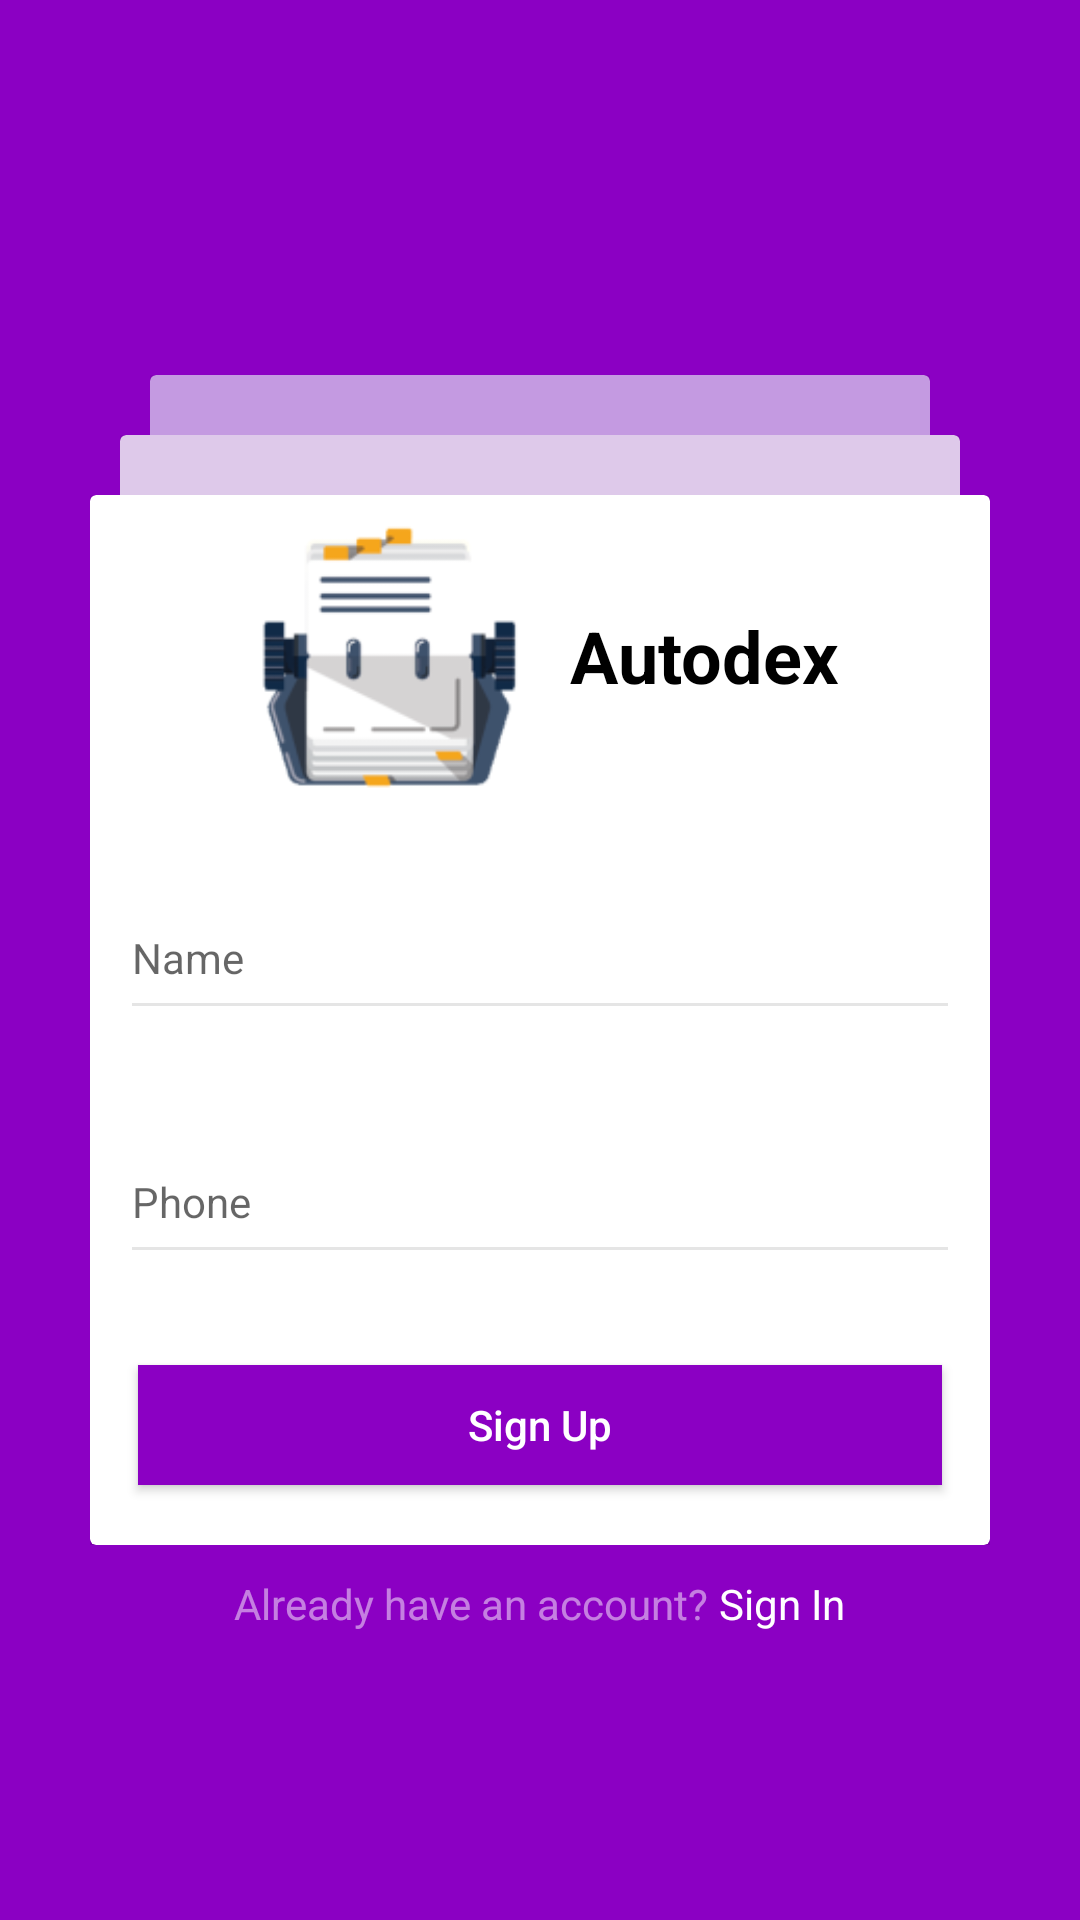

Android layout source for this screen:
<!-- AndroidManifest.xml: application theme AppTheme -->
<!-- res/layout/activity_signup.xml -->
<?xml version="1.0" encoding="utf-8"?>
<RelativeLayout xmlns:android="http://schemas.android.com/apk/res/android"
    xmlns:app="http://schemas.android.com/apk/res-auto"
    xmlns:tools="http://schemas.android.com/tools"
    android:layout_width="match_parent"
    android:layout_height="match_parent"
    android:background="@color/backgroundcolor"
    tools:context="autodex.com.autodex.MainActivity">

    <RelativeLayout
        android:layout_width="match_parent"
        android:layout_height="wrap_content"
        android:layout_centerInParent="true">


        <RelativeLayout
            android:layout_width="match_parent"
            android:layout_height="200dp"
            android:layout_marginBottom="80dp"
            android:layout_marginLeft="50dp"
            android:layout_marginRight="50dp"
            android:layout_marginTop="40dp"
            android:visibility="visible">

            <android.support.v7.widget.CardView
                android:layout_width="match_parent"
                android:layout_height="match_parent"
                android:background="@color/cardbackgroundcolor"
                app:cardBackgroundColor="@color/cardbackgroundcolor"
                app:cardCornerRadius="2dp">

            </android.support.v7.widget.CardView>

        </RelativeLayout>

        <RelativeLayout
            android:id="@+id/relativeLayout"
            android:layout_width="match_parent"
            android:layout_height="200dp"
            android:layout_marginBottom="80dp"
            android:layout_marginLeft="40dp"
            android:layout_marginRight="40dp"
            android:layout_marginTop="60dp"
            android:visibility="visible">

            <android.support.v7.widget.CardView
                android:layout_width="match_parent"
                android:layout_height="match_parent"
                android:background="@color/white"
                app:cardBackgroundColor="@color/secondcardbackgroundcolor"
                app:cardCornerRadius="2dp">


            </android.support.v7.widget.CardView>


        </RelativeLayout>

        <RelativeLayout
            android:layout_width="match_parent"
            android:layout_height="wrap_content"
            android:layout_marginBottom="40dp"
            android:layout_marginLeft="30dp"
            android:layout_marginRight="30dp"
            android:layout_marginTop="80dp"
            android:visibility="visible">

            <android.support.v7.widget.CardView
                android:layout_width="match_parent"
                android:layout_height="wrap_content"
                android:background="@color/white"
                app:cardBackgroundColor="@color/white"
                app:cardCornerRadius="2dp">

                <RelativeLayout
                    android:layout_width="match_parent"
                    android:layout_height="350dp">

                    <RelativeLayout
                        android:layout_width="match_parent"
                        android:layout_height="match_parent"
                        android:layout_above="@+id/linearLayout">

                        <LinearLayout
                            android:layout_width="match_parent"
                            android:layout_height="wrap_content"
                            android:layout_centerHorizontal="true"
                            android:layout_centerVertical="true"
                            android:layout_marginTop="15dp"
                            android:gravity="center"
                            android:orientation="horizontal">

                            <ImageView
                                android:layout_width="100dp"
                                android:layout_height="100dp"
                                android:src="@mipmap/ic_logo" />

                            <TextView
                                android:layout_width="wrap_content"
                                android:layout_height="wrap_content"
                                android:layout_marginLeft="10dp"
                                android:text="Autodex"
                                android:textColor="@color/black"
                                android:textSize="24sp"
                                android:textStyle="bold" />

                        </LinearLayout>

                    </RelativeLayout>


                    <LinearLayout
                        android:id="@+id/linearLayout"
                        android:layout_width="match_parent"
                        android:layout_height="wrap_content"
                        android:layout_above="@+id/signup"
                        android:layout_alignParentLeft="true"
                        android:layout_alignParentStart="true"
                        android:orientation="vertical"
                        android:padding="10dp">

                        <android.support.design.widget.TextInputLayout
                            android:id="@+id/nametxt"
                            android:layout_width="match_parent"
                            android:layout_height="wrap_content"
                            app:errorEnabled="true"
                            app:errorTextAppearance="@style/error">

                            <EditText
                                android:id="@+id/name"
                                style="@style/EditText.Login"
                                android:layout_width="match_parent"
                                android:layout_height="50dp"
                                android:drawableLeft="@drawable/ic_name"
                                android:drawablePadding="10dp"
                                android:gravity="start|center_vertical"
                                android:hint="@string/name"
                                android:singleLine="true"
                                android:textSize="14sp"
                                android:theme="@style/EditText.Login" />
                        </android.support.design.widget.TextInputLayout>


                        <android.support.design.widget.TextInputLayout
                            android:id="@+id/phonenumbertxt"
                            android:layout_width="match_parent"
                            android:layout_height="wrap_content"
                            app:errorEnabled="true"
                            app:errorTextAppearance="@style/error">

                            <EditText
                                android:id="@+id/phonenumber"
                                style="@style/EditText.Login"
                                android:layout_width="match_parent"
                                android:layout_height="50dp"
                                android:layout_marginTop="10dp"
                                android:drawableLeft="@drawable/ic_call"
                                android:drawablePadding="10dp"
                                android:gravity="start|center_vertical"
                                android:hint="@string/phone"
                                android:inputType="number"
                                android:singleLine="true"
                                android:textSize="14sp"
                                android:theme="@style/EditText.Login" />
                        </android.support.design.widget.TextInputLayout>


                    </LinearLayout>

                    <Button
                        android:id="@+id/signup"
                        android:layout_width="match_parent"
                        android:layout_height="40dp"
                        android:layout_alignParentBottom="true"
                        android:layout_alignParentLeft="true"
                        android:layout_alignParentStart="true"
                        android:layout_marginBottom="20dp"
                        android:layout_marginLeft="16dp"
                        android:layout_marginRight="16dp"
                        android:background="@color/backgroundcolor"
                        android:text="@string/sign_up"
                        android:textAllCaps="false"
                        android:textColor="@color/white" />
                </RelativeLayout>


            </android.support.v7.widget.CardView>


        </RelativeLayout>

        <LinearLayout
            android:layout_width="match_parent"
            android:layout_height="wrap_content"
            android:layout_alignParentLeft="true"
            android:layout_alignParentStart="true"
            android:layout_below="@+id/relativeLayout"
            android:layout_marginTop="100dp"
            android:gravity="center"
            android:orientation="horizontal">

            <TextView
                android:layout_width="wrap_content"
                android:layout_height="wrap_content"
                android:alpha=".5"
                android:text="Already have an account? "
                android:textColor="@color/white" />

            <TextView
                android:id="@+id/signin"
                android:layout_width="wrap_content"
                android:layout_height="wrap_content"
                android:text="Sign In"
                android:textColor="@color/white" />

        </LinearLayout>

    </RelativeLayout>


</RelativeLayout>
<!-- resources referenced by this layout -->
<resources>
  <color name="backgroundcolor">#8B00C3</color>
  <color name="black">#000000</color>
  <color name="cardbackgroundcolor">#C49AE1</color>
  <color name="secondcardbackgroundcolor">#DEC9EA</color>
  <color name="white">#FFFFFF</color>
  <!-- mipmap ic_logo: png bitmap (mipmap-hdpi, 3340 bytes) -->
  <string name="name">Name</string>
  <string name="phone">Phone</string>
  <string name="sign_up">Sign Up</string>
  <style name="EditText.Login" parent="Theme.AppCompat.Light">
          
          
          <item name="colorAccent">@color/blackalpha</item>
          <item name="colorControlNormal">@color/blackalpha</item>
          <item name="colorControlActivated">@color/blackalpha</item>
          
      </style>
  <style name="error" parent="@android:style/TextAppearance">
          <item name="android:textColor">@color/red</item> 
          <item name="android:textSize">12sp</item>
      </style>
  <style name="AppTheme" parent="Theme.AppCompat.Light.NoActionBar">
          
          <item name="colorPrimary">@color/colorPrimary</item>
          <item name="colorPrimaryDark">@color/colorPrimaryDark</item>
          <item name="colorAccent">@color/colorAccent</item>
      </style>
  <color name="blackalpha">#1A000000</color>
  <color name="red">#FF0000</color>
  <color name="colorPrimary">#8B00C3</color>
  <color name="colorPrimaryDark">#70009C</color>
  <color name="colorAccent">#70009C</color>
</resources>
